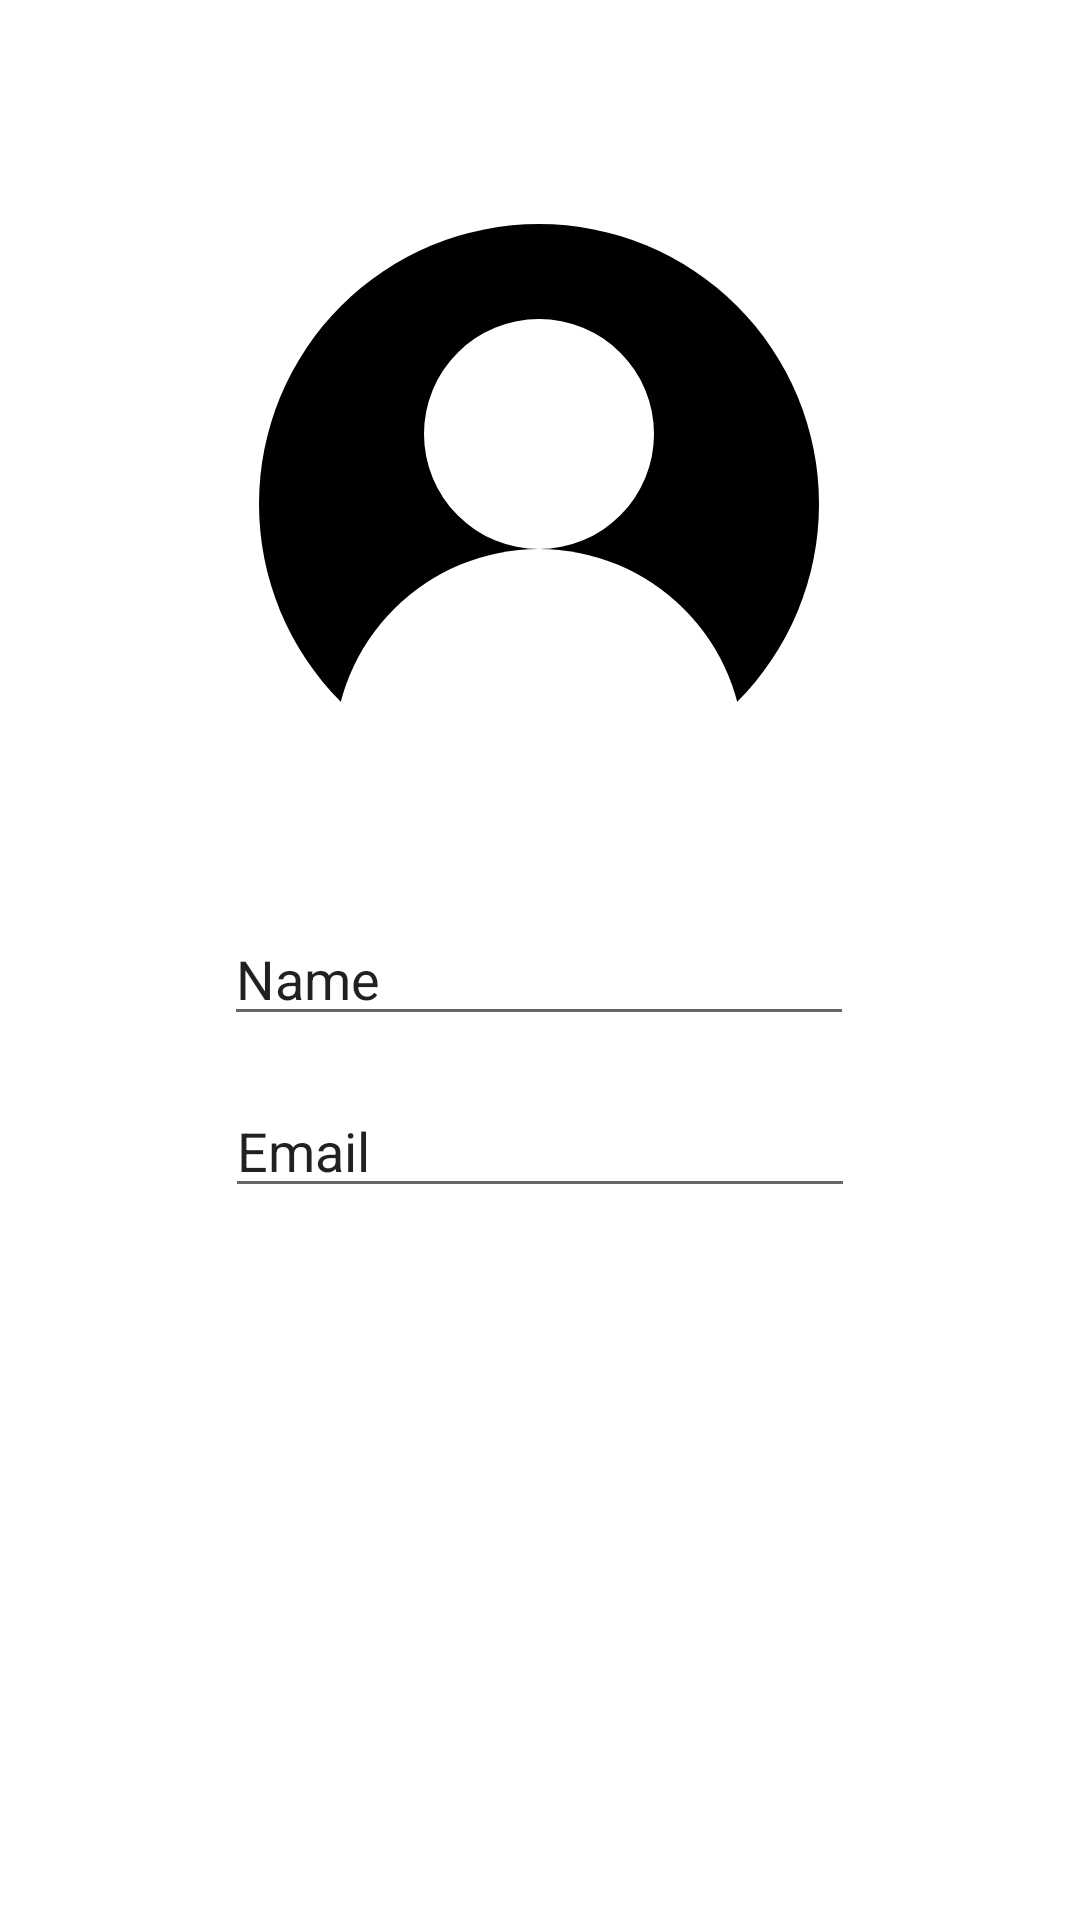

Reconstruct the res/layout file that produces this screen, plus the resources it refers to.
<!-- AndroidManifest.xml: application theme Theme.EcommerceMVVMRetrofit -->
<!-- res/layout/fragment_dash_board.xml -->
<?xml version="1.0" encoding="utf-8"?>
<androidx.constraintlayout.widget.ConstraintLayout xmlns:android="http://schemas.android.com/apk/res/android"
    xmlns:app="http://schemas.android.com/apk/res-auto"
    xmlns:tools="http://schemas.android.com/tools"
    android:layout_width="match_parent"
    android:layout_height="match_parent"
    tools:context=".Fragment.DashBoardFragment"
    >


    <ImageView
        android:id="@+id/profile_image"
        android:layout_width="200dp"
        android:layout_height="200dp"
        android:layout_marginTop="68dp"
        android:src="@drawable/ic_user_flat"
        app:layout_constraintEnd_toEndOf="parent"
        app:layout_constraintHorizontal_bias="0.497"
        app:layout_constraintStart_toStartOf="parent"
        app:layout_constraintTop_toTopOf="parent" />

    <EditText
        android:id="@+id/editTextTextPersonName"
        android:layout_width="wrap_content"
        android:layout_height="wrap_content"
        android:layout_marginTop="36dp"
        android:ems="10"
        android:inputType="textPersonName"
        android:text="Name"
        app:layout_constraintEnd_toEndOf="parent"
        app:layout_constraintHorizontal_bias="0.497"
        app:layout_constraintStart_toStartOf="parent"
        app:layout_constraintTop_toBottomOf="@+id/profile_image" />

    <EditText
        android:id="@+id/editTextTextEmailAddress"
        android:layout_width="wrap_content"
        android:layout_height="wrap_content"
        android:layout_marginTop="16dp"
        android:ems="10"
        android:text="Email"
        android:inputType="textEmailAddress"
        app:layout_constraintEnd_toEndOf="parent"
        app:layout_constraintStart_toStartOf="parent"
        app:layout_constraintTop_toBottomOf="@+id/editTextTextPersonName" />
</androidx.constraintlayout.widget.ConstraintLayout>
<!-- resources referenced by this layout -->
<resources>
  <!-- drawable ic_user_flat (drawable-v24) -->
  <vector xmlns:android="http://schemas.android.com/apk/res/android"
      android:width="600dp"
      android:height="600dp"
      android:viewportWidth="600"
      android:viewportHeight="600">
    <group>
      <clip-path
          android:pathData="M0,0h600v498h-600z"/>
      <path
          android:pathData="M300,300m-280,0a280,280 0,1 1,560 0a280,280 0,1 1,-560 0"
          android:fillColor="#000000"/>
    </group>
    <path
        android:pathData="M300,230m-115,0a115,115 0,1 1,230 0a115,115 0,1 1,-230 0"
        android:fillColor="#ffffff"/>
    <group>
      <clip-path
          android:pathData="M300,300m-280,0a280,280 0,1 1,560 0a280,280 0,1 1,-560 0"/>
      <path
          android:pathData="M300,550m-205,0a205,205 0,1 1,410 0a205,205 0,1 1,-410 0"
          android:fillColor="#ffffff"/>
    </group>
  </vector>
  <style name="Theme.EcommerceMVVMRetrofit" parent="Theme.MaterialComponents.DayNight.DarkActionBar">
          
          <item name="colorPrimary">@color/purple_500</item>
          <item name="colorPrimaryVariant">@color/purple_700</item>
          <item name="colorOnPrimary">@color/white</item>
          
          <item name="colorSecondary">@color/teal_200</item>
          <item name="colorSecondaryVariant">@color/teal_700</item>
          <item name="colorOnSecondary">@color/black</item>
          
          <item name="android:statusBarColor" tools:targetApi="l">?attr/colorPrimaryVariant</item>
          
      </style>
  <!-- not gathered from this repository: default colours our renderer supplied (Android Studio template values) -->
  <color name="purple_500">#FF6200EE</color>
  <color name="purple_700">#FF3700B3</color>
  <color name="teal_200">#FF03DAC5</color>
  <color name="teal_700">#FF018786</color>
  <color name="black">#FF000000</color>
  <color name="white">#FFFFFFFF</color>
</resources>
